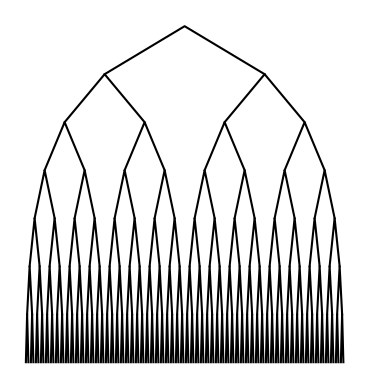

Reproduce this figure in Python.
# -*- coding: utf-8 -*-
"""
Course: CS2302
Author: Manuel Ruvalcaba
Assignment: Lab 1
Instructor: Dr. Olac Fuentes
TA: Anindita Nath, Maliheh Zargaran
Date of last modification: 02/08/19
Purpose of program: The purpose of this program is to draw and save various
shapes through recursion.
"""

import matplotlib.pyplot as plt
import numpy as np
import math 

def circle(center,rad):
    n = int(4*rad*math.pi)
    t = np.linspace(0,6.3,n)
    x = center[0]+rad*np.sin(t)
    y = center[1]+rad*np.cos(t)
    return x,y

def draw_circles(ax,n,center,radius,w):
    if n>0:
        x,y = circle(center,radius)
        ax.plot(x,y,color='k')
        draw_circles(ax,n-1,[radius*w,0],radius*w,w)
      
plt.close("all") 
fig, ax = plt.subplots() 
draw_circles(ax, 25, [100,0], 100,.6)
ax.set_aspect(1.0)
ax.axis('off')
plt.show()
fig.savefig('circles_1.png')
      
plt.close("all") 
fig, ax = plt.subplots() 
draw_circles(ax, 50, [100,0], 100,.9)
ax.set_aspect(1.0)
ax.axis('off')
plt.show()
fig.savefig('circles_2.png')
      
plt.close("all") 
fig, ax = plt.subplots() 
draw_circles(ax, 100, [100,0], 100,.95)
ax.set_aspect(1.0)
ax.axis('off')
plt.show()
fig.savefig('circles_3.png')

def draw_circles2(ax,n,center,radius,w):
    if n>0:
        x,y = circle(center,radius)
        ax.plot(x,y,color='k')
        draw_circles2(ax,n-1,center,radius*w,w)
        draw_circles2(ax,n-1,[center[0],center[1]-(2*radius*w)],radius*w,w)
        draw_circles2(ax,n-1,[center[0]+(2*radius*w),center[1]],radius*w,w)
        draw_circles2(ax,n-1,[center[0]-(2*radius*w),center[1]],radius*w,w)
        draw_circles2(ax,n-1,[center[0],center[1]+(2*radius*w)],radius*w,w)
plt.close("all") 
fig, ax = plt.subplots()
draw_circles2(ax, 3, [0,0], 100, 1/3)
ax.set_aspect(1.0)
ax.axis('off')
plt.show()
fig.savefig('circles2_1.png')

plt.close("all") 
fig, ax = plt.subplots()
draw_circles2(ax, 4, [0,0], 100, 1/3)
ax.set_aspect(1.0)
ax.axis('off')
plt.show()
fig.savefig('circles2_2.png')

plt.close("all") 
fig, ax = plt.subplots()
draw_circles2(ax, 5, [0,0], 100, 1/3)
ax.set_aspect(1.0)
ax.axis('off')
plt.show()
fig.savefig('circles2_3.png')

def draw_cornerSquares(ax,n,p,w):
    if n>0:
        q = np.zeros((5,2)) #array with points for the corners of the corner square
        k = (p[3,0]-p[0,0])/4 # 1/4 the distance from one corner to another
        d = np.array([[-k,-k],[-k,k],[k,k],[k,-k],[-k,-k]]) #array to edit new points
        ax.plot(p[:,0],p[:,1],color='k')
        q[:,0] = d[:,0]+p[0,0] #adds distance array to x values in p array
        q[:,1] = d[:,1]+p[0,1] #adds distance array to y values in p array
        draw_cornerSquares(ax,n-1,q,w)
        q[:,0] = d[:,0]+p[1,0]
        q[:,1] = d[:,1]+p[1,1]
        draw_cornerSquares(ax,n-1,q,w)
        q[:,0] = d[:,0]+p[2,0]
        q[:,1] = d[:,1]+p[2,1]
        draw_cornerSquares(ax,n-1,q,w)
        q[:,0] = d[:,0]+p[3,0]
        q[:,1] = d[:,1]+p[3,1]
        draw_cornerSquares(ax,n-1,q,w)

plt.close("all") 
orig_size = 800
p = np.array([[0,0],[0,orig_size],[orig_size,orig_size],[orig_size,0],[0,0]])
fig, ax = plt.subplots()
draw_cornerSquares(ax,2,p,(1/2))
ax.set_aspect(1.0)
ax.axis('off')
plt.show()
fig.savefig('squares.png')

plt.close("all") 
orig_size = 800
p = np.array([[0,0],[0,orig_size],[orig_size,orig_size],[orig_size,0],[0,0]])
fig, ax = plt.subplots()
draw_cornerSquares(ax,3,p,(1/2))
ax.set_aspect(1.0)
ax.axis('off')
plt.show()
fig.savefig('squares_2.png')

plt.close("all") 
orig_size = 800
p = np.array([[0,0],[0,orig_size],[orig_size,orig_size],[orig_size,0],[0,0]])
fig, ax = plt.subplots()
draw_cornerSquares(ax,4,p,(1/2))
ax.set_aspect(1.0)
ax.axis('off')
plt.show()
fig.savefig('squares_3.png')

def draw_tree(ax,n,p,w):
    if n>0:
        q = np.zeros((3,2)) #array with point for the new tree
        dx = (p[0,0]-p[2,0])/4 #difference in x between children nodes
        dy = (p[1,1]-p[0,1]) #difference in y between children and parent
        d = np.array([[-dx,-dy],[0,0],[dx,-dy]])
        ax.plot(p[:,0],p[:,1],color='k')
        q[:,0] = d[:,0]+p[0,0] #adds distance array to x values in p array in left child
        q[:,1] = d[:,1]+p[0,1] #adds distance array to y values in p array in left child
        draw_tree(ax,n-1,q,w)
        q[:,0] = d[:,0]+p[2,0] #adds distance array to x values in p array in right child
        q[:,1] = d[:,1]+p[2,1] #adds distance array to y values in p array in right child
        draw_tree(ax,n-1,q,w)

plt.close("all") 
orig_size = 400
p = np.array([[-orig_size,-orig_size],[0,orig_size],[orig_size,-orig_size]])
fig, ax = plt.subplots()
draw_tree(ax,3,p,3)
ax.set_aspect(.7)
ax.axis('off')
plt.show()
fig.savefig('tree.png')

plt.close("all") 
orig_size = 400
p = np.array([[-orig_size,-orig_size],[0,orig_size],[orig_size,-orig_size]])
fig, ax = plt.subplots()
draw_tree(ax,4,p,1/4)
ax.set_aspect(.5)
ax.axis('off')
plt.show()
fig.savefig('tree_2.png')

plt.close("all") 
orig_size = 400
p = np.array([[-orig_size,-orig_size],[0,orig_size],[orig_size,-orig_size]])
fig, ax = plt.subplots()
draw_tree(ax,7,p,1/4)
ax.set_aspect(.3)
ax.axis('off')
plt.show()
fig.savefig('tree_3.png')